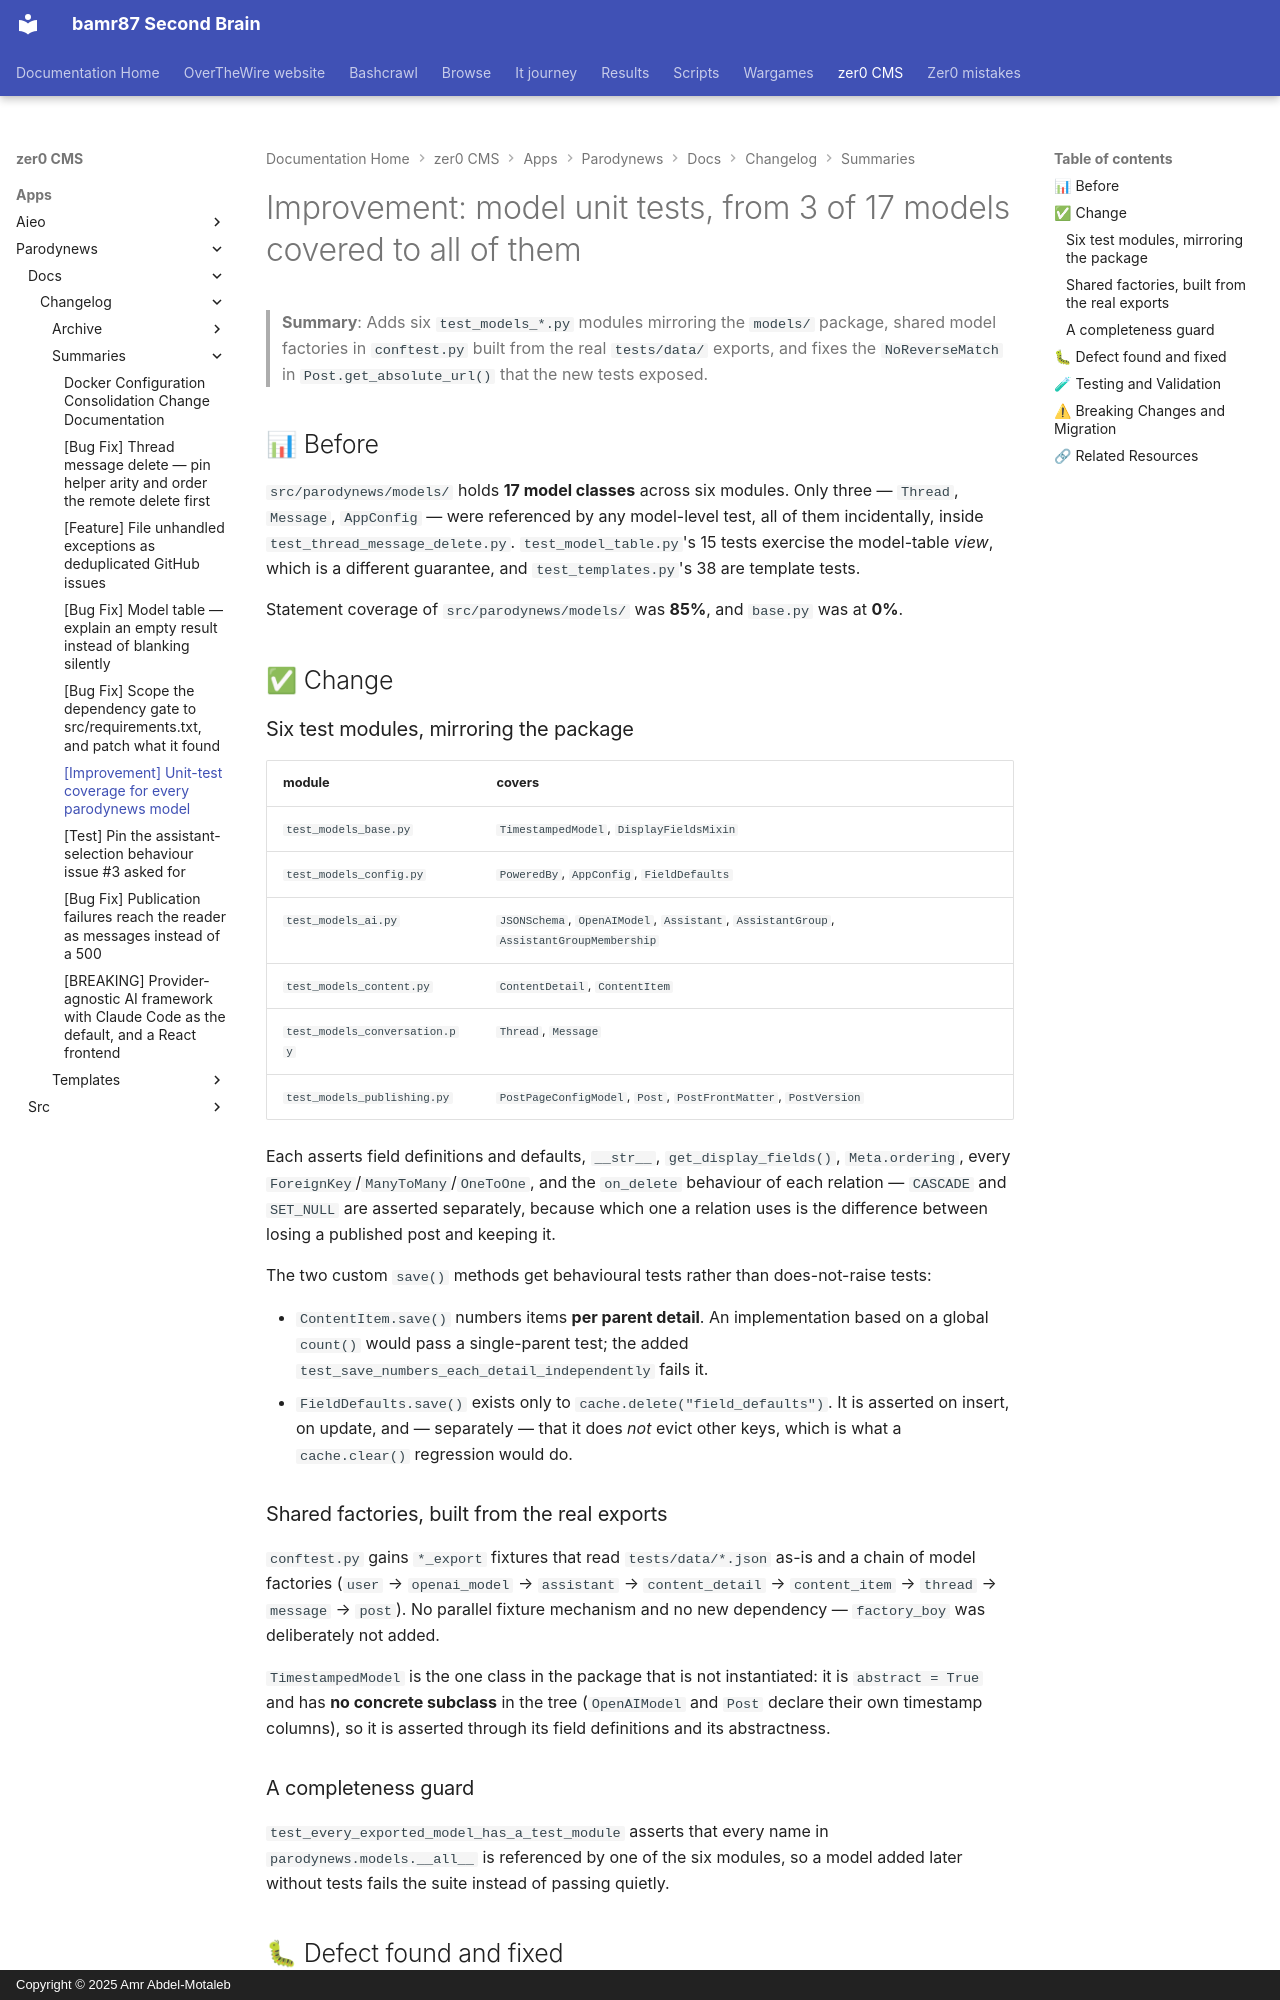

repository: bamr87/README · page: zer0-CMS/apps/parodynews/docs/changelog/summaries/2026-09-11-model-unit-test-coverage/index.html · generator: mkdocs · copyright: Copyright © 2025 Amr Abdel-Motaleb

---
author: Barodybroject Team <team@example.com>
breaking: false
date: '2026-09-11'
impact: medium
related_issues:
- '#51'
- '#50'
related_prs: []
reviewers: []
source_file: apps/parodynews/docs/changelog/summaries/2026-09-11-model-unit-test-coverage.md
source_repo: bamr87/zer0-CMS
source_url: https://github.com/bamr87/zer0-CMS/blob/main/apps/parodynews/docs/changelog/summaries/2026-09-11-model-unit-test-coverage.md
title: '[Improvement] Unit-test coverage for every parodynews model'
type: improvement
version: 0.4.0
---

# Improvement: model unit tests, from 3 of 17 models covered to all of them

> **Summary**: Adds six `test_models_*.py` modules mirroring the `models/`
> package, shared model factories in `conftest.py` built from the real
> `tests/data/` exports, and fixes the `NoReverseMatch` in
> `Post.get_absolute_url()` that the new tests exposed.

## 📊 Before

`src/parodynews/models/` holds **17 model classes** across six modules. Only three — `Thread`, `Message`, `AppConfig` — were referenced by any model-level test, all of them incidentally, inside `test_thread_message_delete.py`. `test_model_table.py`'s 15 tests exercise the model-table *view*, which is a different guarantee, and `test_templates.py`'s 38 are template tests.

Statement coverage of `src/parodynews/models/` was **85%**, and `base.py` was at **0%**.

## ✅ Change

### Six test modules, mirroring the package

| module | covers |
| --- | --- |
| `test_models_base.py` | `TimestampedModel`, `DisplayFieldsMixin` |
| `test_models_config.py` | `PoweredBy`, `AppConfig`, `FieldDefaults` |
| `test_models_ai.py` | `JSONSchema`, `OpenAIModel`, `Assistant`, `AssistantGroup`, `AssistantGroupMembership` |
| `test_models_content.py` | `ContentDetail`, `ContentItem` |
| `test_models_conversation.py` | `Thread`, `Message` |
| `test_models_publishing.py` | `PostPageConfigModel`, `Post`, `PostFrontMatter`, `PostVersion` |

Each asserts field definitions and defaults, `__str__`, `get_display_fields()`, `Meta.ordering`, every `ForeignKey`/`ManyToMany`/`OneToOne`, and the `on_delete` behaviour of each relation — `CASCADE` and `SET_NULL` are asserted separately, because which one a relation uses is the difference between losing a published post and keeping it.

The two custom `save()` methods get behavioural tests rather than does-not-raise tests:

- `ContentItem.save()` numbers items **per parent detail**. An implementation
based on a global `count()` would pass a single-parent test; the added `test_save_numbers_each_detail_independently` fails it.
- `FieldDefaults.save()` exists only to `cache.delete("field_defaults")`. It is
asserted on insert, on update, and — separately — that it does *not* evict other keys, which is what a `cache.clear()` regression would do.
